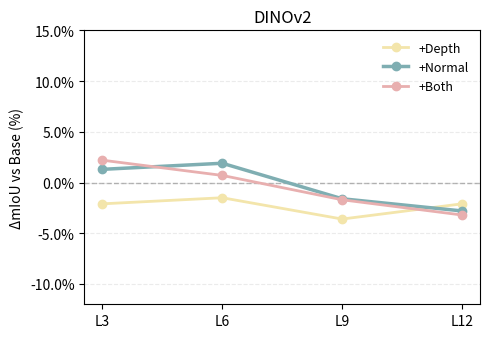

Generate this figure with matplotlib:
import matplotlib.pyplot as plt
import numpy as np
from matplotlib.ticker import PercentFormatter

# ========================= 🎨 自定义颜色 =========================
color_depth  = "#F3E5AB"   # 浅蓝
color_normal = "#7FAEB2"   # 绿色（建议突出 Normal）
color_both   = "#E8AFAF"   # 橙色

# ========================= 🧩 选择模型 (SD2.1 / SAM / DINOv2) =========================
model = "DINOv2"   # ← 修改此项生成不同模型的图

# ========================= 📊 数据定义 =========================
if model == "SD2.1":
    layers = ["up0", "up1", "up2", "up3"]
    base   = np.array([0.365, 0.579, 0.449, 0.261])
    depth  = np.array([0.388, 0.596, 0.468, 0.278])
    normal = np.array([0.397, 0.600, 0.457, 0.297])
    both   = np.array([0.411, 0.591, 0.496, 0.316])

elif model == "SAM":
    layers = ["L3", "L6", "L9", "L12"]
    base   = np.array([0.378, 0.482, 0.546, 0.556])
    depth  = np.array([0.382, 0.474, 0.554, 0.545])
    normal = np.array([0.408, 0.506, 0.536, 0.550])
    both   = np.array([0.412, 0.515, 0.575, 0.562])

elif model == "DINOv2":
    layers = ["L3", "L6", "L9", "L12"]
    base   = np.array([0.416, 0.561, 0.645, 0.656])
    depth  = np.array([0.395, 0.546, 0.609, 0.635])
    normal = np.array([0.429, 0.580, 0.629, 0.628])
    both   = np.array([0.438, 0.568, 0.628, 0.624])

else:
    raise ValueError("模型名不正确，请在 'SD2.1', 'SAM', 'DINOv2' 中选择。")

# ========================= ⚙️ 计算差值 =========================
delta_depth  = depth - base
delta_normal = normal - base
delta_both   = both - base

# ========================= 📈 绘图 =========================
fig, ax = plt.subplots(figsize=(5, 3.5), dpi=150)
x = np.arange(len(layers))

ax.axhline(0, color="#888", lw=1, ls="--", alpha=0.6)
ax.plot(x, delta_depth,  marker="o", lw=2, color=color_depth,  label="+Depth")
ax.plot(x, delta_normal, marker="o", lw=2.5, color=color_normal, label="+Normal")
ax.plot(x, delta_both,   marker="o", lw=2, color=color_both,   label="+Both")

ax.set_xticks(x)
ax.set_xticklabels(layers)
ax.set_ylabel("ΔmIoU vs Base (%)")
ax.set_title(f"{model}")

ax.yaxis.set_major_formatter(PercentFormatter(1.0))

# 优化显示范围与风格
ax.grid(axis="y", linestyle="--", alpha=0.25)
ax.set_ylim(-0.12, 0.15)
ax.legend(frameon=False, loc="upper right", fontsize=9)

fig.tight_layout()
save_path = f"delta_miou_layers_{model.replace('.', '_')}.png"
plt.savefig(save_path, bbox_inches="tight")
plt.show()

print(f"✅ 图已保存为: {save_path}")
